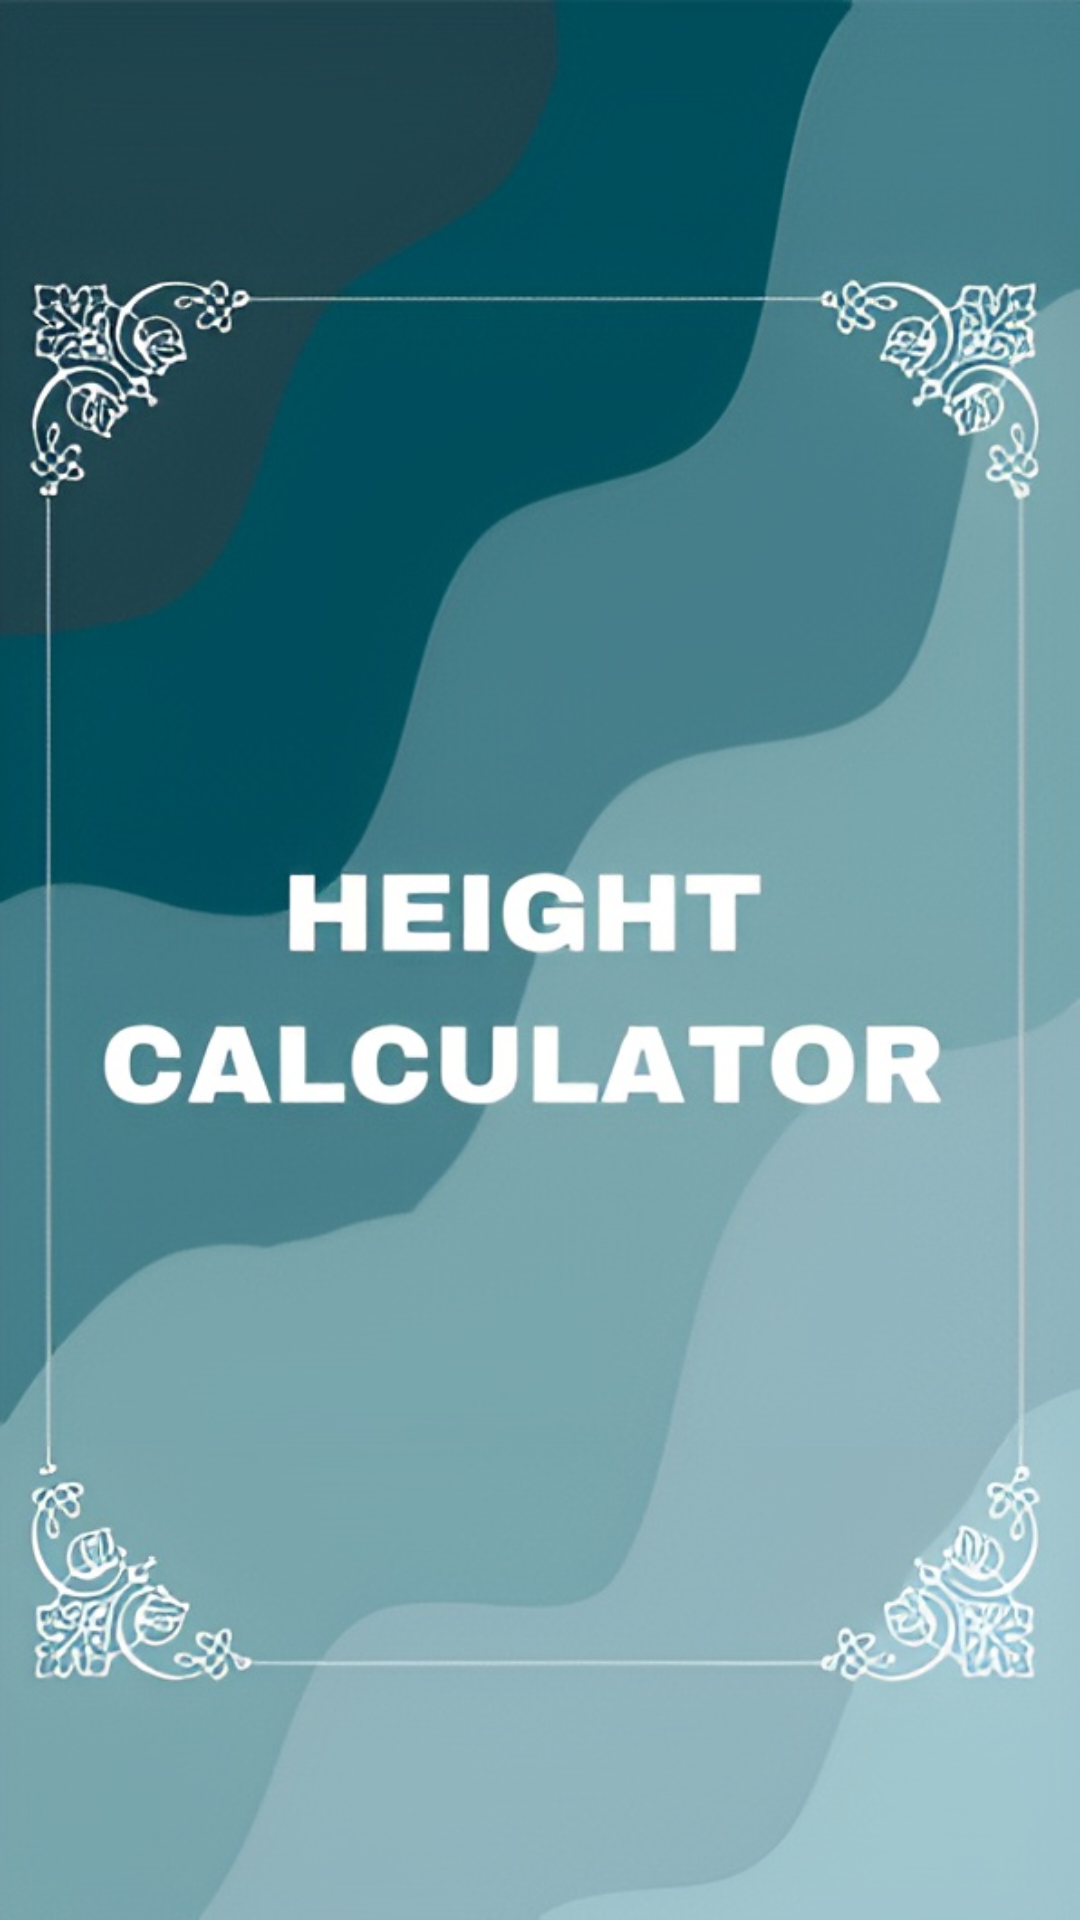

Write the Android layout XML for this screen, with the resource values it uses.
<!-- AndroidManifest.xml: application theme Theme.WardaFinal -->
<!-- res/layout/activity_splash_screen.xml -->
<?xml version="1.0" encoding="utf-8"?>
<androidx.constraintlayout.widget.ConstraintLayout xmlns:android="http://schemas.android.com/apk/res/android"
    xmlns:app="http://schemas.android.com/apk/res-auto"
    xmlns:tools="http://schemas.android.com/tools"
    android:layout_width="match_parent"
    android:layout_height="match_parent"
    tools:context=".SplashScreen"
    android:background="@drawable/height_calculator_splash_screen"/>
<!-- resources referenced by this layout -->
<resources>
  <!-- drawable height_calculator_splash_screen: png bitmap (drawable-v24, 103522 bytes) -->
  <style name="Theme.WardaFinal" parent="Theme.MaterialComponents.DayNight.NoActionBar">
          
          <item name="colorPrimary">@color/purple_500</item>
          <item name="colorPrimaryVariant">@color/purple_700</item>
          <item name="colorOnPrimary">@color/white</item>
          
          <item name="colorSecondary">@color/teal_200</item>
          <item name="colorSecondaryVariant">@color/teal_700</item>
          <item name="colorOnSecondary">@color/black</item>
          
          <item name="android:statusBarColor">?attr/colorPrimaryVariant</item>
          
      </style>
  <!-- not gathered from this repository: default colours our renderer supplied (Android Studio template values) -->
  <color name="purple_500">#FF6200EE</color>
  <color name="purple_700">#FF3700B3</color>
  <color name="teal_200">#FF03DAC5</color>
  <color name="teal_700">#FF018786</color>
  <color name="black">#FF000000</color>
  <color name="white">#FFFFFFFF</color>
</resources>
